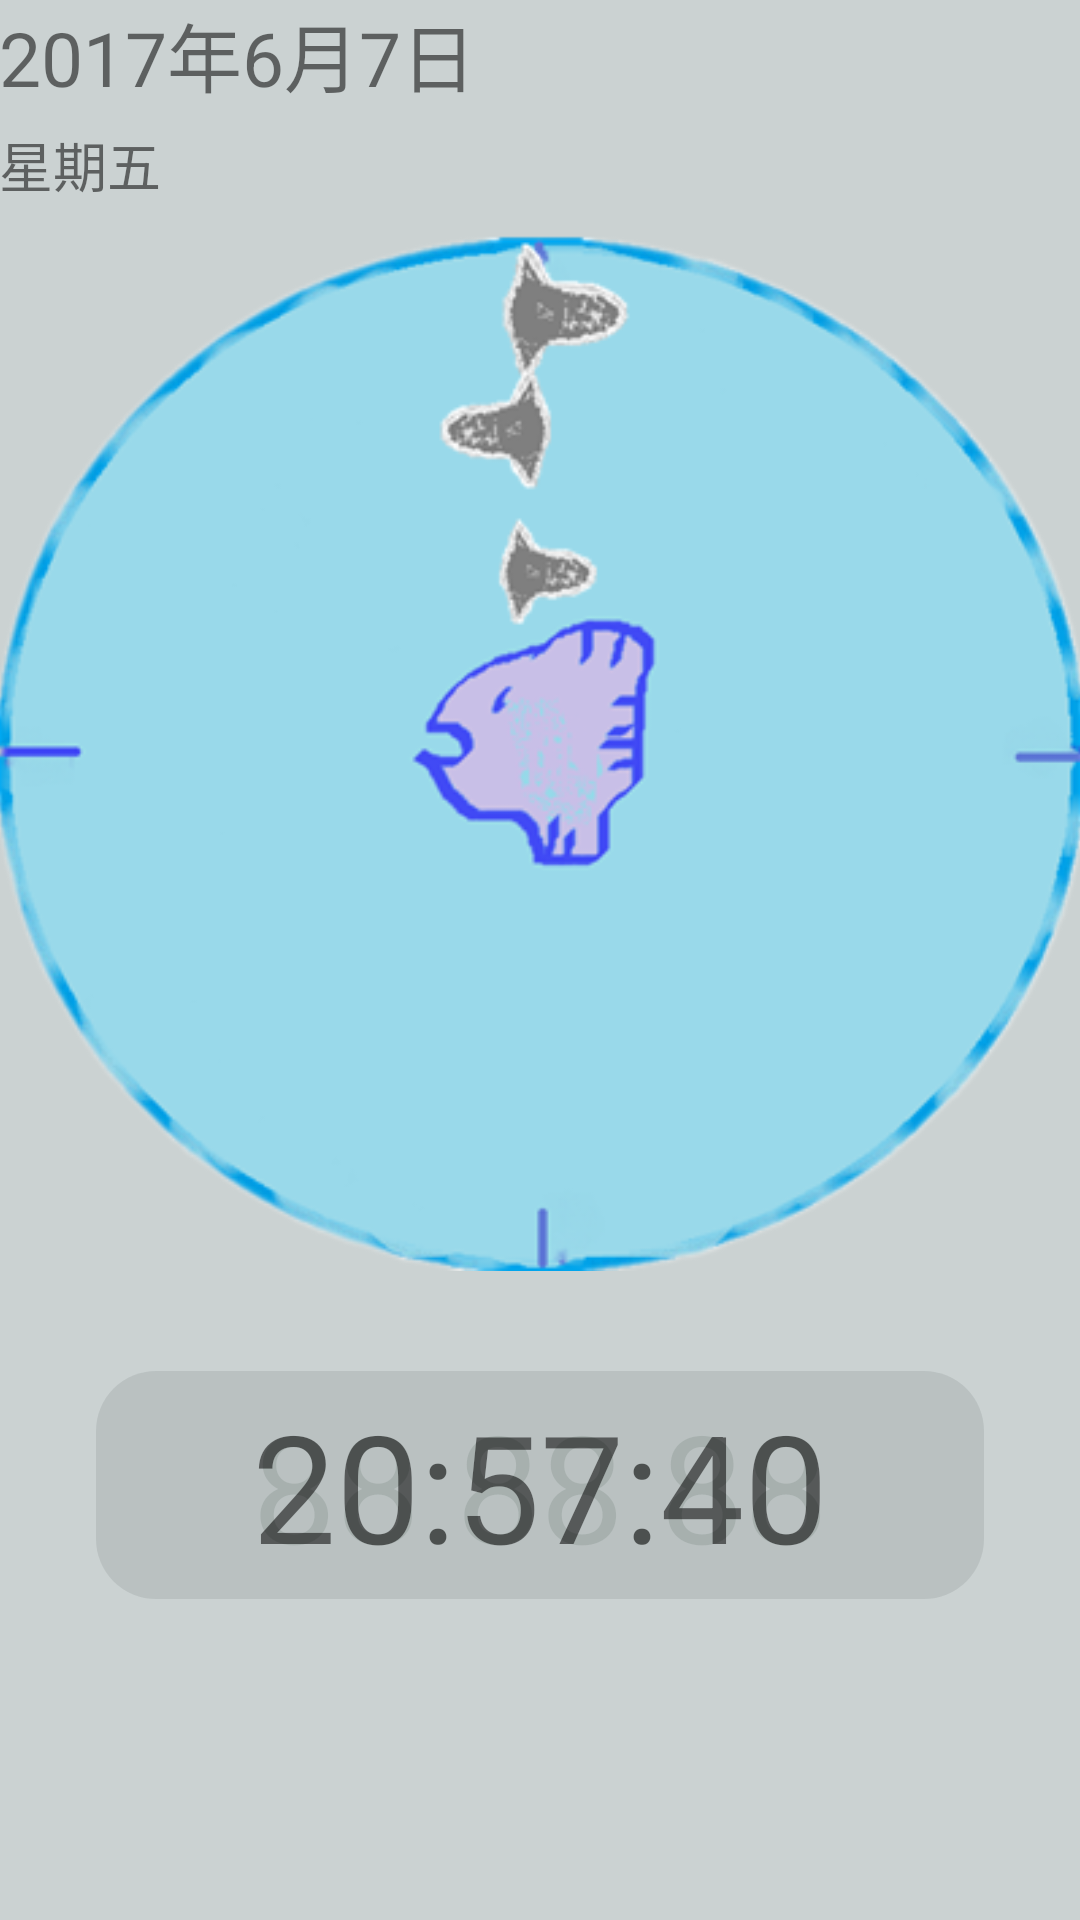

Write the Android layout XML for this screen, with the resource values it uses.
<!-- AndroidManifest.xml: activity theme AppTheme -->
<!-- res/layout/activity_lock.xml -->
<?xml version="1.0" encoding="utf-8"?>
<LinearLayout
    xmlns:android="http://schemas.android.com/apk/res/android"
    xmlns:tools="http://schemas.android.com/tools"
    android:layout_width="match_parent"
    android:layout_height="match_parent"
    android:id="@+id/ClockLock"
    android:paddingBottom="16dp"
    android:paddingLeft="@dimen/activity_horizontal_margin"
    android:paddingRight="@dimen/activity_horizontal_margin"
    android:orientation="vertical"
    android:paddingTop="@dimen/activity_vertical_margin"
    tools:context="com.mola.molamolaclock.ClockFragment"
    >
    <LinearLayout
        android:layout_width="match_parent"
        android:layout_height="70dp"
        android:orientation="vertical">
        <TextView
            android:layout_width="match_parent"
            android:layout_height="wrap_content"
            android:layout_weight="3"
            android:textSize="25dp"
            android:id="@+id/yearAndMonth"
            android:text="2017年6月7日"/>
        <TextView
            android:layout_width="match_parent"
            android:layout_height="wrap_content"
            android:textSize="18dp"
            android:text="星期五"
            android:id="@+id/day"
            android:layout_weight="1"/>
    </LinearLayout>
    <FrameLayout
        android:layout_width="wrap_content"
        android:layout_height="360dp"
        >
        <ImageView
            android:layout_width="wrap_content"
            android:layout_height="wrap_content"
            android:layout_gravity="center"
            android:src="@drawable/clock2"
            android:id="@+id/imageViewLock" />
        <ImageView
            android:layout_width="wrap_content"
            android:layout_height="wrap_content"
            android:layout_gravity="center"
            android:src="@drawable/miao2"
            android:id="@+id/secondLock" />
        <ImageView
            android:layout_width="wrap_content"
            android:layout_height="wrap_content"
            android:layout_gravity="center"
            android:src="@drawable/min_2"
            android:id="@+id/minLock" />

        <ImageView
            android:layout_width="wrap_content"
            android:layout_height="wrap_content"
            android:layout_gravity="center"
            android:src="@drawable/hour2"
            android:id="@+id/hourLock" />
    </FrameLayout>
    <FrameLayout
        android:layout_width="300dp"
        android:layout_height="80dp"
        android:layout_marginTop="25dp"
        android:layout_gravity="center">
        <TextView
            android:layout_height="match_parent"
            android:layout_width="match_parent"
            android:text="88:88:88"
            android:textSize="50dp"
            android:background="@drawable/line"
            android:textColor="#1b05250f"
            android:gravity="center"
            android:id="@+id/deftextViewLock" />
        <TextView
            android:layout_height="match_parent"
            android:layout_width="match_parent"
            android:text="20:57:40"
            android:textSize="50dp"
            android:background="#00000000"
            android:gravity="center"
            android:id="@+id/textViewLock" />
    </FrameLayout>
</LinearLayout>
<!-- resources referenced by this layout -->
<resources>
  <!-- drawable clock2: png bitmap (drawable, 46369 bytes) -->
  <!-- drawable hour2: png bitmap (drawable, 2997 bytes) -->
  <!-- drawable line (drawable) -->
  <?xml version="1.0" encoding="utf-8"?>
  <shape xmlns:android="http://schemas.android.com/apk/res/android">
      <solid android:color="#160f1e20" />
      <corners android:radius="20dip"/>
      <stroke
          android:width="4dip"
          android:color="#002bb1b1" />
  </shape>
  <!-- drawable miao2: png bitmap (drawable, 3837 bytes) -->
  <!-- drawable min_2: png bitmap (drawable, 3519 bytes) -->
  <style name="AppTheme" parent="Theme.AppCompat.Light.DarkActionBar">
          
          <item name="colorPrimary">@color/colorPrimary</item>
          <item name="colorPrimaryDark">@color/colorPrimaryDark</item>
          <item name="colorAccent">@color/colorPrimary</item>
          <item name="android:windowBackground">@color/translucent_background</item>
          <item name="android:windowIsTranslucent">true</item>
      </style>
  <color name="colorPrimary">#6996ea</color>
  <color name="colorPrimaryDark">#303F9F</color>
  <color name="translucent_background">#cbbec7c7</color>
</resources>
